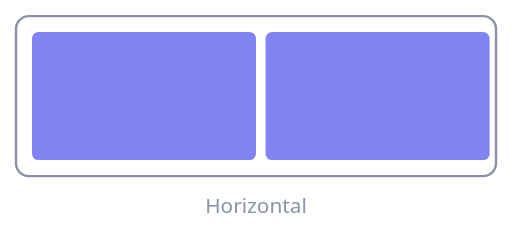
t = 0.00 s
t = 1.20 s: frame unchanged from t = 0.00 s, image omitted
t = 1.80 s: frame unchanged from t = 0.00 s, image omitted
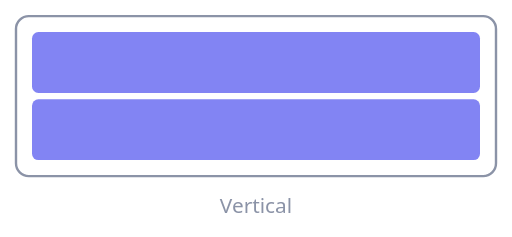
t = 3.00 s
t = 4.20 s: frame unchanged from t = 3.00 s, image omitted
t = 4.80 s: frame unchanged from t = 3.00 s, image omitted

The animated SVG that drew these frames (rendered in a browser with its animation timeline set to each time). Animation: 8 SMIL elements (animate=8); one cycle of 6.00 s, repeats indefinitely.

<svg xmlns="http://www.w3.org/2000/svg" viewBox="0 0 320 148" width="320" height="148" role="img"
     aria-label="Animation: a workspace's first split flipping between horizontal and vertical">
  <rect x="10" y="10" width="300" height="100" rx="8" fill="none" stroke="#8b93a7" stroke-width="1.5"/>
  <g fill="#6366f1" fill-opacity="0.8">
    <rect x="20" y="20" width="140" height="80" rx="4">
      <animate attributeName="width" dur="6s" repeatCount="indefinite" keyTimes="0;0.4;0.5;0.9;1" values="140;140;280;280;140"/>
      <animate attributeName="height" dur="6s" repeatCount="indefinite" keyTimes="0;0.4;0.5;0.9;1" values="80;80;38;38;80"/>
    </rect>
    <rect x="166" y="20" width="140" height="80" rx="4">
      <animate attributeName="x" dur="6s" repeatCount="indefinite" keyTimes="0;0.4;0.5;0.9;1" values="166;166;20;20;166"/>
      <animate attributeName="y" dur="6s" repeatCount="indefinite" keyTimes="0;0.4;0.5;0.9;1" values="20;20;62;62;20"/>
      <animate attributeName="width" dur="6s" repeatCount="indefinite" keyTimes="0;0.4;0.5;0.9;1" values="140;140;280;280;140"/>
      <animate attributeName="height" dur="6s" repeatCount="indefinite" keyTimes="0;0.4;0.5;0.9;1" values="80;80;38;38;80"/>
    </rect>
  </g>
  <g font-family="system-ui, sans-serif" font-size="13" fill="#8b93a7" text-anchor="middle">
    <text x="160" y="133">Horizontal
      <animate attributeName="opacity" dur="6s" repeatCount="indefinite" keyTimes="0;0.4;0.5;0.9;1" values="1;1;0;0;1"/>
    </text>
    <text x="160" y="133" opacity="0">Vertical
      <animate attributeName="opacity" dur="6s" repeatCount="indefinite" keyTimes="0;0.4;0.5;0.9;1" values="0;0;1;1;0"/>
    </text>
  </g>
</svg>
